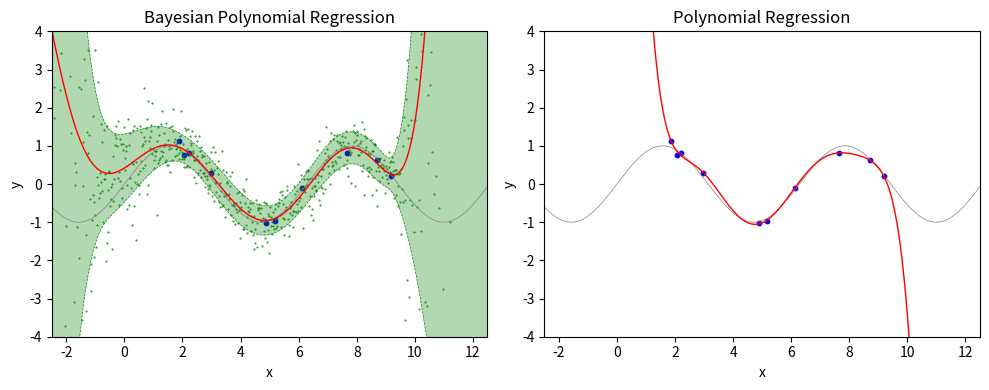

Python code for this plot:
import numpy as np
import matplotlib.pyplot as plt


class BayesianPolynomialRegressor:
    def __init__(self, M, precision):
        self.M = M
        self.l = precision
        self.L = np.identity(M)
        self.m = np.zeros(M)

        self.L_hat_inv = None
        self.m_hat = None

    def fit(self, X, Y):
        X_ = np.vstack([self.__vec(x) for x in X])
        L_hat = self.l * X_.T @ X_ + self.L
        self.L_hat_inv = np.linalg.inv(L_hat)
        self.m_hat = (
            self.l * Y[np.newaxis, :] @ X_ + self.m[np.newaxis, :] @ self.L
        ) @ self.L_hat_inv
        return self

    def samples(self, X):
        return np.array([self.__sample(x) for x in X])

    def predict(self, X):
        return np.vstack([np.array(self.__pred(x)) for x in X]).T

    def __sample(self, x):
        return np.random.normal(*self.__pred(x))

    def __pred(self, x):
        vec_x = self.__vec(x)
        mu_star = np.dot(self.m_hat, vec_x)[0]
        l_star_inv = 1 / self.l + vec_x @ self.L_hat_inv @ vec_x.T
        return mu_star, np.sqrt(l_star_inv)

    def __vec(self, x):
        return np.array([x ** i for i in range(self.M)])


def plot_setting(title_s):
    plt.title(title_s)
    plt.xlabel("x")
    plt.ylabel("y")
    plt.xlim(-2.5, 12.5)
    plt.ylim(-4, 4)


if __name__ == "__main__":
    np.random.seed(5)

    # number of samples
    n = 10

    # observation data
    precision = 10
    X = 10 * np.random.rand(n)
    Y = np.sin(X) + np.random.normal(0, 1 / precision, n)

    # bayesian polynomial regression
    M = 8  # order + 1
    reg = BayesianPolynomialRegressor(M, precision)
    reg.fit(X, Y)

    Z = np.linspace(-5, 15, 1000)
    W1 = reg.samples(Z)
    W2 = reg.predict(Z)

    plt.figure(figsize=(10, 4))
    # plot 1
    plt.subplot(1, 2, 1)
    plot_setting("Bayesian Polynomial Regression")

    plt.plot(Z, np.sin(Z), c="gray", lw=0.5)
    plt.scatter(X, Y, c="blue", s=10)
    plt.scatter(Z, W1, c="green", s=0.2)

    plt.plot(Z, W2[0], c="red", lw=1)
    plt.plot(Z, W2[0] + W2[1], c="green", lw=0.5, linestyle="dashed")
    plt.plot(Z, W2[0] - W2[1], c="green", lw=0.5, linestyle="dashed")
    plt.fill_between(Z, W2[0] + W2[1], W2[0] - W2[1], facecolor="green", alpha=0.3)

    # polynomial regression
    X_ = np.vstack(np.array([X ** i for i in range(M)]))
    w = Y @ X_.T @ np.linalg.inv(X_ @ X_.T)

    Z_ = np.vstack(np.array([Z ** i for i in range(M)]))
    W3 = w @ Z_

    # plot 2
    plt.subplot(1, 2, 2)
    plot_setting("Polynomial Regression")

    plt.plot(Z, np.sin(Z), c="gray", lw=0.5)
    plt.scatter(X, Y, c="blue", s=10)

    plt.plot(Z, W3, c="red", lw=1)

    plt.tight_layout()
    plt.show()
